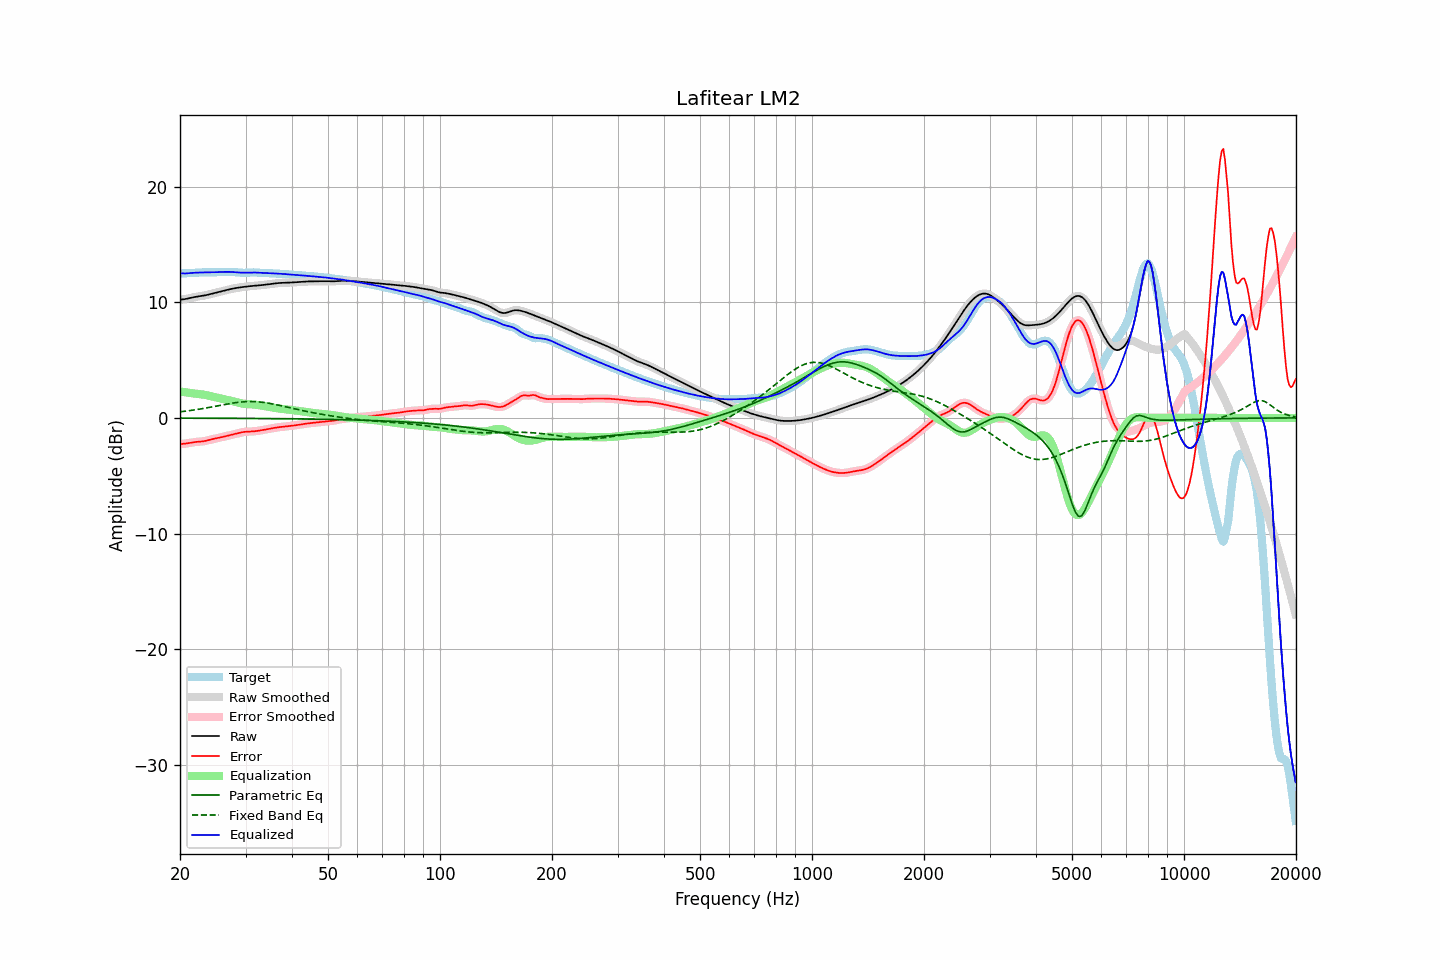

The data file committed next to this chart (first rows):
frequency, raw, error, smoothed, error_smoothed, equalization, parametric_eq, fixed_band_eq, equalized_raw, equalized_smoothed, target
20.00, 10.22, -2.27, 10.22, -2.27, 2.28, -0.02, 0.52, 12.50, 12.50, 12.49
20.20, 10.23, -2.26, 10.23, -2.26, 2.26, -0.02, 0.54, 12.49, 12.49, 12.49
20.40, 10.25, -2.24, 10.25, -2.24, 2.24, -0.02, 0.56, 12.49, 12.49, 12.49
20.61, 10.27, -2.23, 10.27, -2.23, 2.22, -0.02, 0.57, 12.48, 12.48, 12.50
20.81, 10.29, -2.21, 10.29, -2.21, 2.20, -0.02, 0.59, 12.49, 12.49, 12.50
21.02, 10.32, -2.19, 10.32, -2.19, 2.18, -0.02, 0.61, 12.50, 12.50, 12.51
21.23, 10.35, -2.16, 10.35, -2.16, 2.16, -0.02, 0.63, 12.51, 12.51, 12.51
21.44, 10.39, -2.13, 10.39, -2.13, 2.14, -0.02, 0.65, 12.53, 12.53, 12.52
21.66, 10.42, -2.11, 10.42, -2.11, 2.12, -0.02, 0.67, 12.54, 12.54, 12.53
21.87, 10.45, -2.09, 10.44, -2.09, 2.10, -0.02, 0.69, 12.55, 12.55, 12.54
22.09, 10.47, -2.08, 10.47, -2.08, 2.08, -0.02, 0.71, 12.55, 12.55, 12.54
22.31, 10.49, -2.07, 10.49, -2.07, 2.07, -0.02, 0.73, 12.56, 12.56, 12.55
22.54, 10.51, -2.06, 10.51, -2.06, 2.06, -0.02, 0.75, 12.56, 12.56, 12.56
22.76, 10.52, -2.05, 10.52, -2.05, 2.04, -0.03, 0.78, 12.56, 12.57, 12.57
22.99, 10.55, -2.03, 10.55, -2.03, 2.02, -0.03, 0.80, 12.57, 12.57, 12.58
23.22, 10.57, -2.01, 10.57, -2.01, 2.00, -0.03, 0.82, 12.57, 12.57, 12.58
23.45, 10.60, -1.98, 10.60, -1.98, 1.98, -0.03, 0.85, 12.58, 12.58, 12.59
23.69, 10.64, -1.95, 10.64, -1.95, 1.95, -0.03, 0.87, 12.58, 12.58, 12.59
23.92, 10.67, -1.91, 10.67, -1.91, 1.92, -0.03, 0.90, 12.59, 12.59, 12.58
24.16, 10.70, -1.88, 10.70, -1.88, 1.88, -0.03, 0.93, 12.59, 12.59, 12.58
24.40, 10.74, -1.84, 10.74, -1.84, 1.85, -0.03, 0.95, 12.59, 12.59, 12.58
24.65, 10.77, -1.81, 10.77, -1.81, 1.82, -0.03, 0.98, 12.59, 12.59, 12.58
24.89, 10.81, -1.78, 10.81, -1.78, 1.78, -0.03, 1.00, 12.59, 12.59, 12.59
25.14, 10.84, -1.75, 10.84, -1.75, 1.75, -0.03, 1.03, 12.59, 12.59, 12.59
25.39, 10.88, -1.72, 10.88, -1.72, 1.72, -0.03, 1.06, 12.60, 12.60, 12.60
25.65, 10.92, -1.69, 10.92, -1.69, 1.69, -0.03, 1.08, 12.61, 12.61, 12.61
25.91, 10.95, -1.66, 10.95, -1.66, 1.66, -0.03, 1.11, 12.61, 12.61, 12.61
26.16, 10.99, -1.63, 10.99, -1.63, 1.63, -0.03, 1.14, 12.62, 12.62, 12.62
26.43, 11.02, -1.60, 11.02, -1.60, 1.60, -0.03, 1.16, 12.62, 12.62, 12.62
26.69, 11.06, -1.57, 11.06, -1.57, 1.57, -0.04, 1.19, 12.62, 12.62, 12.62
26.96, 11.09, -1.53, 11.09, -1.53, 1.53, -0.04, 1.21, 12.62, 12.62, 12.62
27.23, 11.12, -1.50, 11.12, -1.50, 1.50, -0.04, 1.24, 12.62, 12.62, 12.62
27.50, 11.15, -1.46, 11.15, -1.46, 1.46, -0.04, 1.26, 12.61, 12.61, 12.61
27.77, 11.18, -1.43, 11.18, -1.43, 1.43, -0.04, 1.28, 12.60, 12.60, 12.61
28.05, 11.20, -1.39, 11.20, -1.39, 1.39, -0.04, 1.30, 12.59, 12.59, 12.60
28.33, 11.23, -1.36, 11.23, -1.36, 1.36, -0.04, 1.32, 12.58, 12.58, 12.59
28.62, 11.25, -1.32, 11.25, -1.32, 1.32, -0.04, 1.34, 12.57, 12.57, 12.57
28.90, 11.27, -1.29, 11.27, -1.29, 1.29, -0.04, 1.36, 12.56, 12.56, 12.56
29.19, 11.29, -1.26, 11.29, -1.26, 1.26, -0.04, 1.37, 12.55, 12.55, 12.55
29.48, 11.31, -1.23, 11.31, -1.23, 1.24, -0.04, 1.38, 12.55, 12.55, 12.54
29.78, 11.33, -1.21, 11.33, -1.21, 1.22, -0.04, 1.39, 12.55, 12.55, 12.54
30.08, 11.35, -1.19, 11.35, -1.20, 1.20, -0.04, 1.40, 12.55, 12.55, 12.54
30.38, 11.36, -1.19, 11.36, -1.19, 1.19, -0.05, 1.41, 12.56, 12.56, 12.55
30.68, 11.38, -1.18, 11.38, -1.18, 1.18, -0.05, 1.41, 12.56, 12.56, 12.56
30.99, 11.39, -1.18, 11.39, -1.18, 1.18, -0.05, 1.41, 12.57, 12.57, 12.57
31.30, 11.40, -1.18, 11.40, -1.17, 1.17, -0.05, 1.41, 12.57, 12.57, 12.58
31.61, 11.41, -1.16, 11.41, -1.16, 1.15, -0.05, 1.41, 12.57, 12.57, 12.58
31.93, 11.42, -1.15, 11.42, -1.15, 1.14, -0.05, 1.40, 12.56, 12.56, 12.57
32.24, 11.43, -1.13, 11.43, -1.13, 1.12, -0.05, 1.39, 12.56, 12.56, 12.56
32.57, 11.45, -1.10, 11.45, -1.10, 1.10, -0.05, 1.38, 12.55, 12.55, 12.55
32.89, 11.46, -1.07, 11.46, -1.08, 1.08, -0.05, 1.37, 12.54, 12.54, 12.54
33.22, 11.48, -1.05, 11.48, -1.05, 1.06, -0.05, 1.35, 12.54, 12.54, 12.53
33.55, 11.50, -1.03, 11.50, -1.03, 1.03, -0.06, 1.34, 12.53, 12.53, 12.53
33.89, 11.51, -1.01, 11.51, -1.01, 1.01, -0.06, 1.32, 12.52, 12.52, 12.52
34.23, 11.53, -0.99, 11.53, -0.99, 0.98, -0.06, 1.30, 12.51, 12.51, 12.52
34.57, 11.55, -0.96, 11.55, -0.96, 0.96, -0.06, 1.27, 12.51, 12.51, 12.51
34.92, 11.57, -0.94, 11.57, -0.94, 0.93, -0.06, 1.25, 12.50, 12.50, 12.50
35.27, 11.59, -0.91, 11.59, -0.91, 0.91, -0.06, 1.22, 12.49, 12.49, 12.49
35.62, 11.61, -0.88, 11.61, -0.88, 0.88, -0.06, 1.20, 12.49, 12.49, 12.49
35.97, 11.62, -0.85, 11.62, -0.85, 0.86, -0.06, 1.17, 12.48, 12.48, 12.48
... 635 more rows
